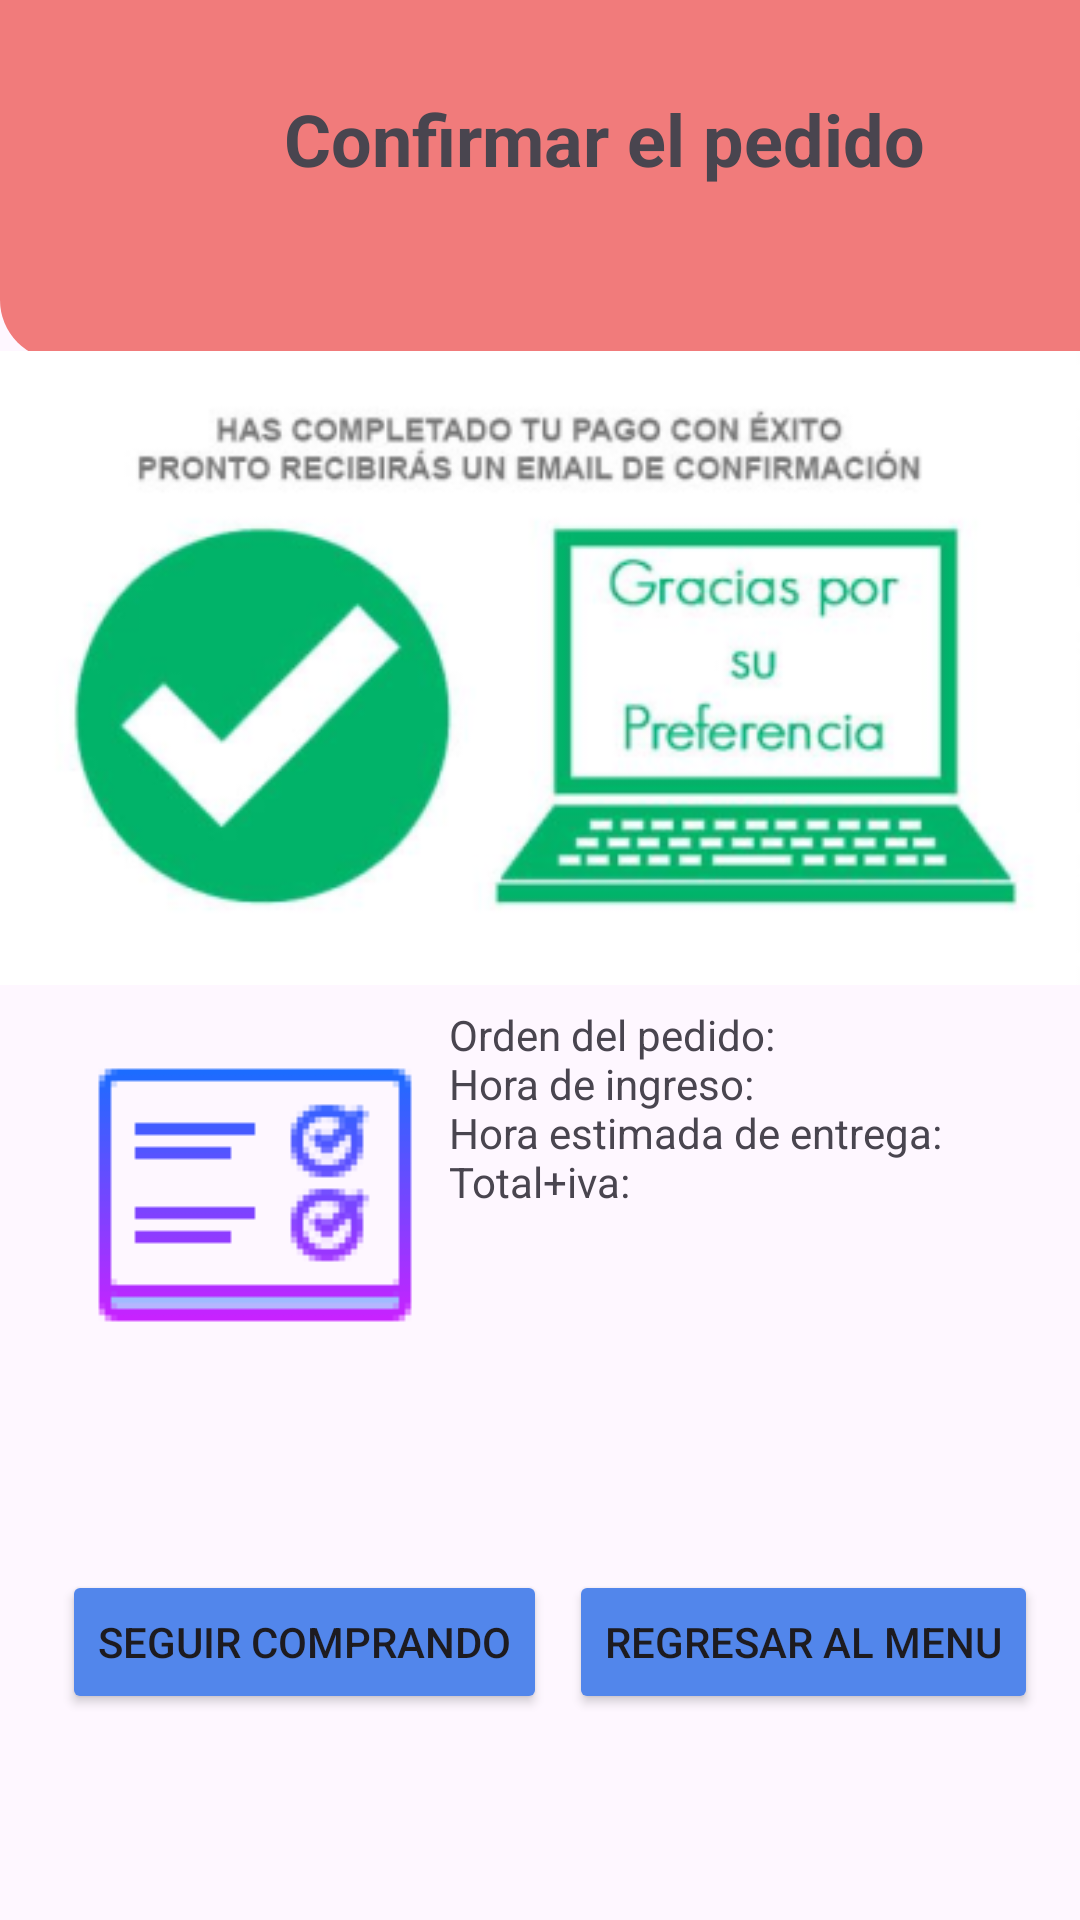

Write the Android layout XML for this screen, with the resource values it uses.
<!-- AndroidManifest.xml: application theme Theme.Coffeecap -->
<!-- res/layout/activity_confirmacion.xml -->
<?xml version="1.0" encoding="utf-8"?>
<androidx.constraintlayout.widget.ConstraintLayout xmlns:android="http://schemas.android.com/apk/res/android"
    xmlns:app="http://schemas.android.com/apk/res-auto"
    xmlns:tools="http://schemas.android.com/tools"
    android:layout_width="match_parent"
    android:layout_height="match_parent"
    tools:context=".Confirmacion">

    <androidx.constraintlayout.widget.ConstraintLayout
        android:id="@+id/constraintLayout16"
        android:layout_width="410dp"
        android:layout_height="120dp"
        android:background="@drawable/header"
        app:layout_constraintBottom_toBottomOf="parent"
        app:layout_constraintTop_toTopOf="parent"
        app:layout_constraintVertical_bias="0.0"
        tools:layout_editor_absoluteX="0dp">

        <TextView
            android:id="@+id/textView21"
            android:layout_width="221dp"
            android:layout_height="60dp"
            android:text="Confirmar el pedido"
            android:textSize="24sp"
            android:textStyle="bold"
            app:layout_constraintBottom_toBottomOf="parent"
            app:layout_constraintEnd_toEndOf="parent"
            app:layout_constraintStart_toStartOf="parent"
            app:layout_constraintTop_toTopOf="parent" />

    </androidx.constraintlayout.widget.ConstraintLayout>

    <ImageView
        android:id="@+id/imageView23"
        android:layout_width="wrap_content"
        android:layout_height="wrap_content"
        app:layout_constraintBottom_toBottomOf="parent"
        app:layout_constraintEnd_toEndOf="parent"
        app:layout_constraintHorizontal_bias="0.478"
        app:layout_constraintStart_toStartOf="parent"
        app:layout_constraintTop_toTopOf="parent"
        app:layout_constraintVertical_bias="0.264"
        app:srcCompat="@drawable/validar" />

    <ImageView
        android:id="@+id/imageView24"
        android:layout_width="wrap_content"
        android:layout_height="wrap_content"
        app:layout_constraintBottom_toBottomOf="parent"
        app:layout_constraintEnd_toEndOf="parent"
        app:layout_constraintHorizontal_bias="0.091"
        app:layout_constraintStart_toStartOf="parent"
        app:layout_constraintTop_toTopOf="parent"
        app:layout_constraintVertical_bias="0.653"
        app:srcCompat="@drawable/tablon" />

    <TextView
        android:id="@+id/textView22"
        android:layout_width="198dp"
        android:layout_height="116dp"
        android:text="Orden del pedido:

                      Hora de ingreso:

                      Hora estimada de entrega:

                      Total+iva:"
        app:layout_constraintBottom_toBottomOf="parent"
        app:layout_constraintEnd_toEndOf="parent"
        app:layout_constraintHorizontal_bias="0.924"
        app:layout_constraintStart_toStartOf="parent"
        app:layout_constraintTop_toTopOf="parent"
        app:layout_constraintVertical_bias="0.64" />

    <Button
        android:id="@+id/button17"
        android:layout_width="wrap_content"
        android:layout_height="wrap_content"
        android:backgroundTint="#5286EB"
        android:text="Seguir comprando"
        app:layout_constraintBottom_toBottomOf="parent"
        app:layout_constraintEnd_toEndOf="parent"
        app:layout_constraintHorizontal_bias="0.105"
        app:layout_constraintStart_toStartOf="parent"
        app:layout_constraintTop_toTopOf="parent"
        app:layout_constraintVertical_bias="0.884" />

    <Button
        android:id="@+id/button18"
        android:layout_width="wrap_content"
        android:layout_height="wrap_content"
        android:backgroundTint="#5286EB"
        android:text="Regresar al menu"
        app:layout_constraintBottom_toBottomOf="parent"
        app:layout_constraintEnd_toEndOf="parent"
        app:layout_constraintHorizontal_bias="0.932"
        app:layout_constraintStart_toStartOf="parent"
        app:layout_constraintTop_toTopOf="parent"
        app:layout_constraintVertical_bias="0.884" />

    <ImageView
        android:id="@+id/imageView25"
        android:layout_width="wrap_content"
        android:layout_height="wrap_content"
        app:layout_constraintEnd_toEndOf="parent"
        app:layout_constraintStart_toStartOf="parent"
        app:srcCompat="@drawable/incap"
        tools:layout_editor_absoluteY="682dp" />
</androidx.constraintlayout.widget.ConstraintLayout>
<!-- resources referenced by this layout -->
<resources>
  <!-- drawable header (drawable) -->
  <?xml version="1.0" encoding="utf-8"?>
  <shape xmlns:android="http://schemas.android.com/apk/res/android">
  
  <solid
      android:color="#F17B7B"/>
  
  <corners
      android:bottomLeftRadius="20dp"
      android:bottomRightRadius="20dp"/>
  </shape>
  <!-- drawable tablon: png bitmap (drawable, 1936 bytes) -->
  <!-- drawable validar: png bitmap (drawable, 59913 bytes) -->
  <style name="Theme.Coffeecap" parent="Base.Theme.Coffeecap" />
  <style name="Base.Theme.Coffeecap" parent="Theme.Material3.DayNight.NoActionBar">
          
          
      </style>
</resources>
